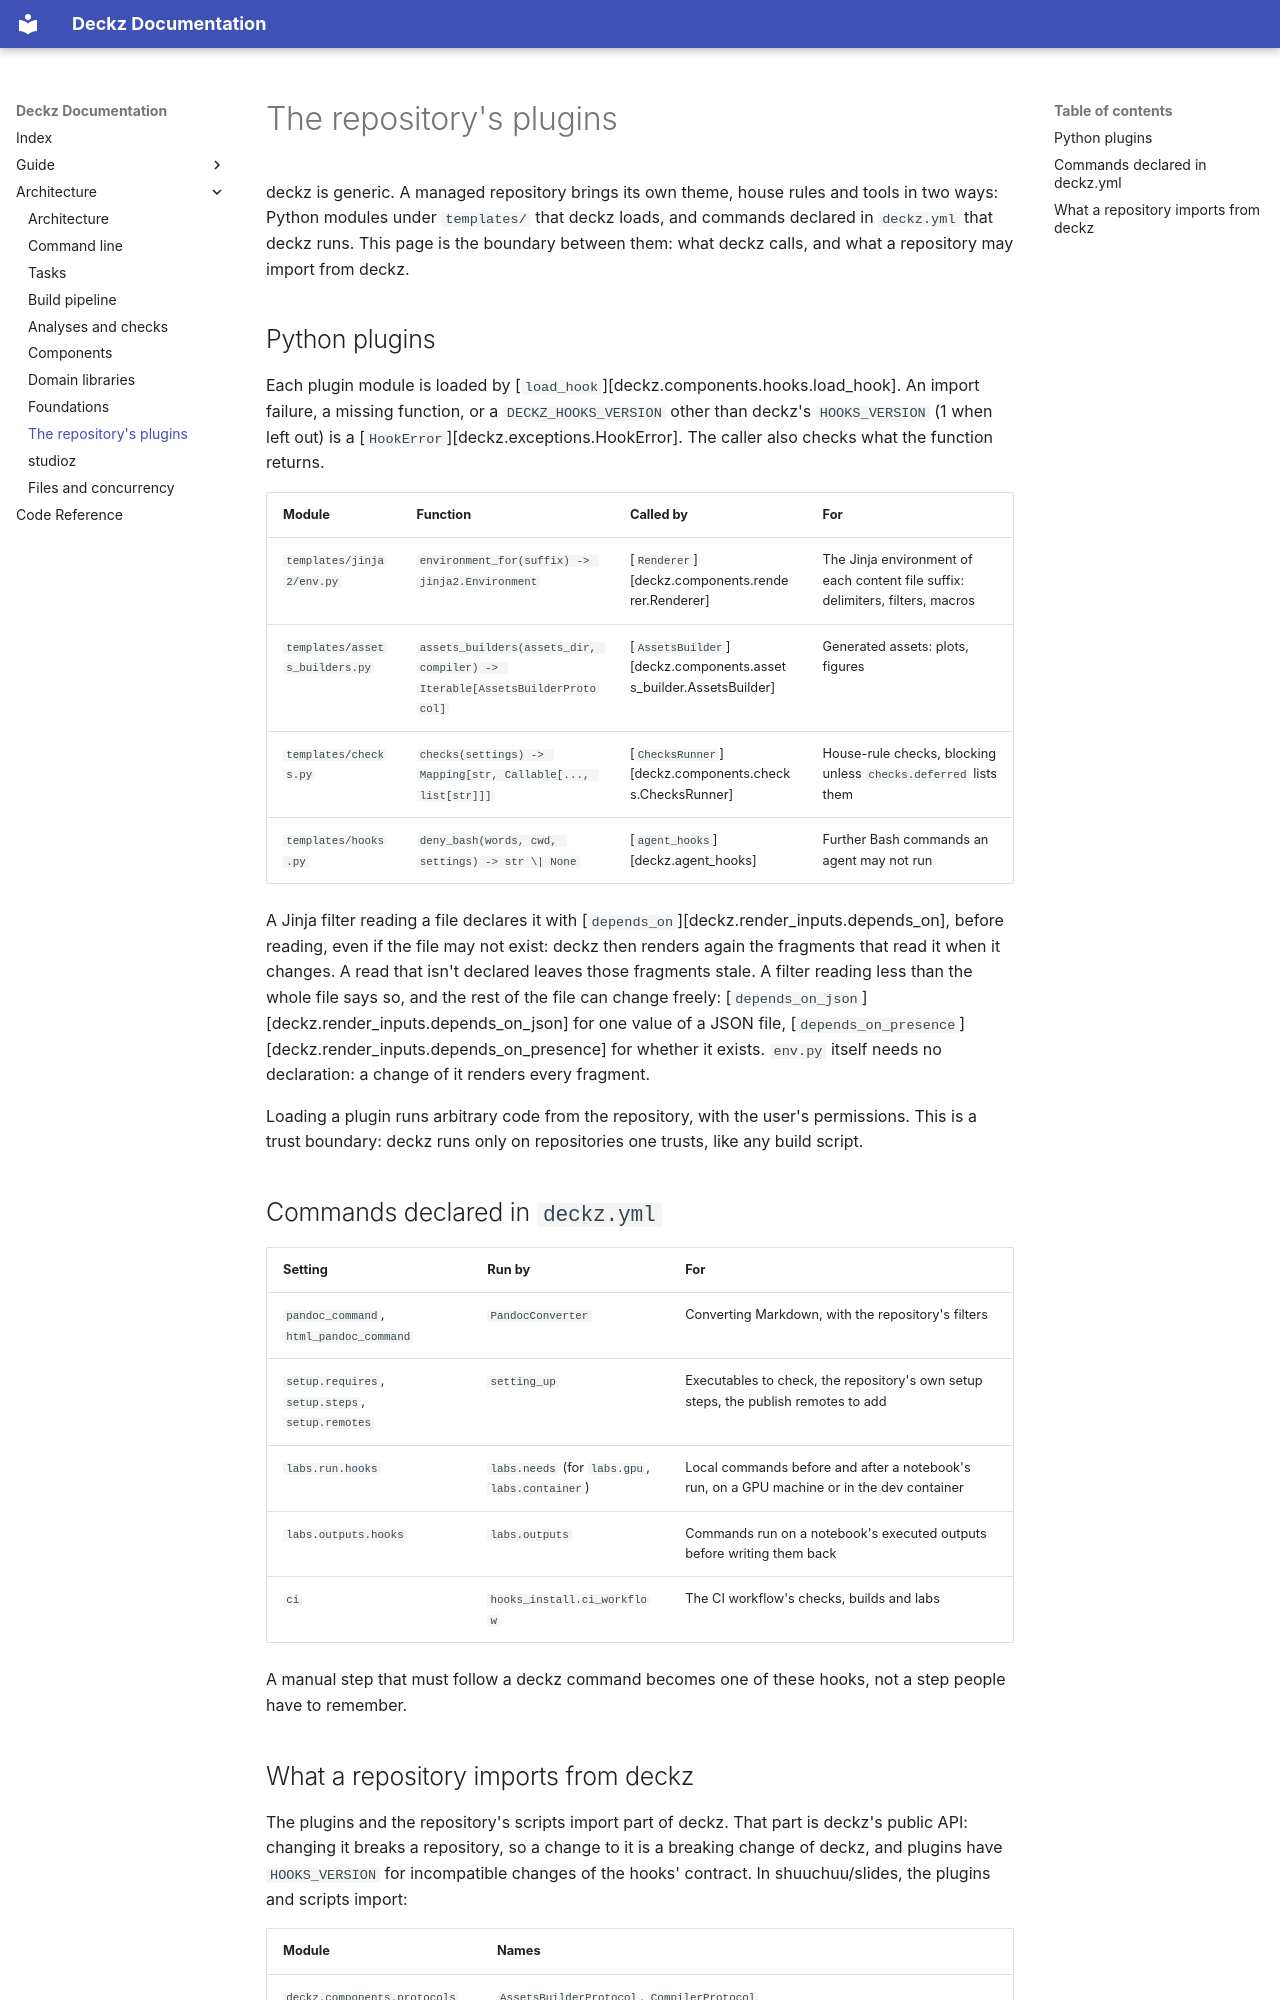

repository: shuuchuu/deckz · page: architecture/plugins/index.html · generator: mkdocs

# The repository's plugins

deckz is generic. A managed repository brings its own theme, house rules and tools in
two ways: Python modules under `templates/` that deckz loads, and commands declared in
`deckz.yml` that deckz runs. This page is the boundary between them: what deckz calls,
and what a repository may import from deckz.

## Python plugins

Each plugin module is loaded by [`load_hook`][deckz.components.hooks.load_hook]. An
import failure, a missing function, or a `DECKZ_HOOKS_VERSION` other than deckz's
`HOOKS_VERSION` (1 when left out) is a [`HookError`][deckz.exceptions.HookError]. The
caller also checks what the function returns.

| Module | Function | Called by | For |
|---|---|---|---|
| `templates/jinja2/env.py` | `environment_for(suffix) -> jinja2.Environment` | [`Renderer`][deckz.components.renderer.Renderer] | The Jinja environment of each content file suffix: delimiters, filters, macros |
| `templates/assets_builders.py` | `assets_builders(assets_dir, compiler) -> Iterable[AssetsBuilderProtocol]` | [`AssetsBuilder`][deckz.components.assets_builder.AssetsBuilder] | Generated assets: plots, figures |
| `templates/checks.py` | `checks(settings) -> Mapping[str, Callable[..., list[str]]]` | [`ChecksRunner`][deckz.components.checks.ChecksRunner] | House-rule checks, blocking unless `checks.deferred` lists them |
| `templates/hooks.py` | `deny_bash(words, cwd, settings) -> str \| None` | [`agent_hooks`][deckz.agent_hooks] | Further Bash commands an agent may not run |

A Jinja filter reading a file declares it with
[`depends_on`][deckz.render_inputs.depends_on], before reading, even if the file may not
exist: deckz then renders again the fragments that read it when it changes. A read that
isn't declared leaves those fragments stale. A filter reading less than the whole file
says so, and the rest of the file can change freely:
[`depends_on_json`][deckz.render_inputs.depends_on_json] for one value of a JSON file,
[`depends_on_presence`][deckz.render_inputs.depends_on_presence] for whether it exists.
`env.py` itself needs no declaration: a change of it renders every fragment.

Loading a plugin runs arbitrary code from the repository, with the user's permissions.
This is a trust boundary: deckz runs only on repositories one trusts, like any build
script.

## Commands declared in `deckz.yml`

| Setting | Run by | For |
|---|---|---|
| `pandoc_command`, `html_pandoc_command` | `PandocConverter` | Converting Markdown, with the repository's filters |
| `setup.requires`, `setup.steps`, `setup.remotes` | `setting_up` | Executables to check, the repository's own setup steps, the publish remotes to add |
| `labs.run.hooks` | `labs.needs` (for `labs.gpu`, `labs.container`) | Local commands before and after a notebook's run, on a GPU machine or in the dev container |
| `labs.outputs.hooks` | `labs.outputs` | Commands run on a notebook's executed outputs before writing them back |
| `ci` | `hooks_install.ci_workflow` | The CI workflow's checks, builds and labs |

A manual step that must follow a deckz command becomes one of these hooks, not a step
people have to remember.
